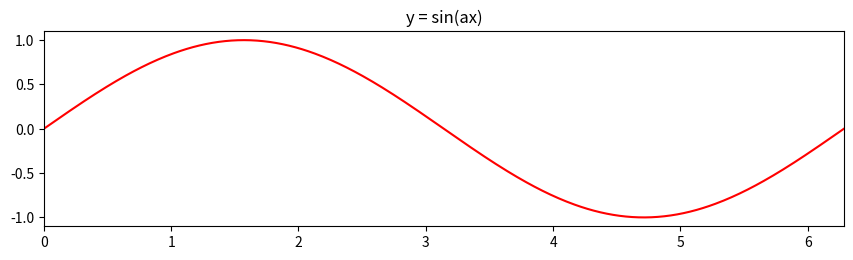

This chart was generated by the following Python code:
from matplotlib.widgets import Slider  # import the Slider widget

import numpy as np
import matplotlib.pyplot as plt
from math import pi
import sys

a_min = 0    # the minimial value of the paramater a
a_max = 10   # the maximal value of the paramater a
a_init = 1   # the value of the parameter a to be used initially, when the graph is created

x = np.linspace(0, 2*pi, 500)

fig = plt.figure(figsize=(10, 3))

# first we create the general layount of the figure
# with two axes objects: one for the plot of the function
# and the other for the slider
sin_ax = plt.axes([0.1, 0.2, 0.8, 0.65])


# in plot_ax we plot the function with the initial value of the parameter a
plt.axes(sin_ax)  # select sin_ax
plt.title('y = sin(ax)')
sin_plot, = plt.plot(x, np.sin(a_init*x), 'r')
plt.xlim(0, 2*pi)
plt.ylim(-1.1, 1.1)


def update(a):
    # set new y-coordinates of the plotted points
    sin_plot.set_ydata(np.sin(a_slider.val*x))
    fig.canvas.draw_idle()          # redraw the plot

    # the final step is to specify that the slider needs to
    # execute the above function when its value changes


if ('-sliders' in sys.argv):
    slider_ax = plt.axes([0.1, 0.05, 0.8, 0.05])
    # here we create the slider
    a_slider = Slider(slider_ax,      # the axes object containing the slider
                      'a',            # the name of the slider parameter
                      a_min,          # minimal value of the parameter
                      a_max,          # maximal value of the parameter
                      valinit=a_init  # initial value of the parameter
                      )

    a_slider.on_changed(update)


plt.show()
